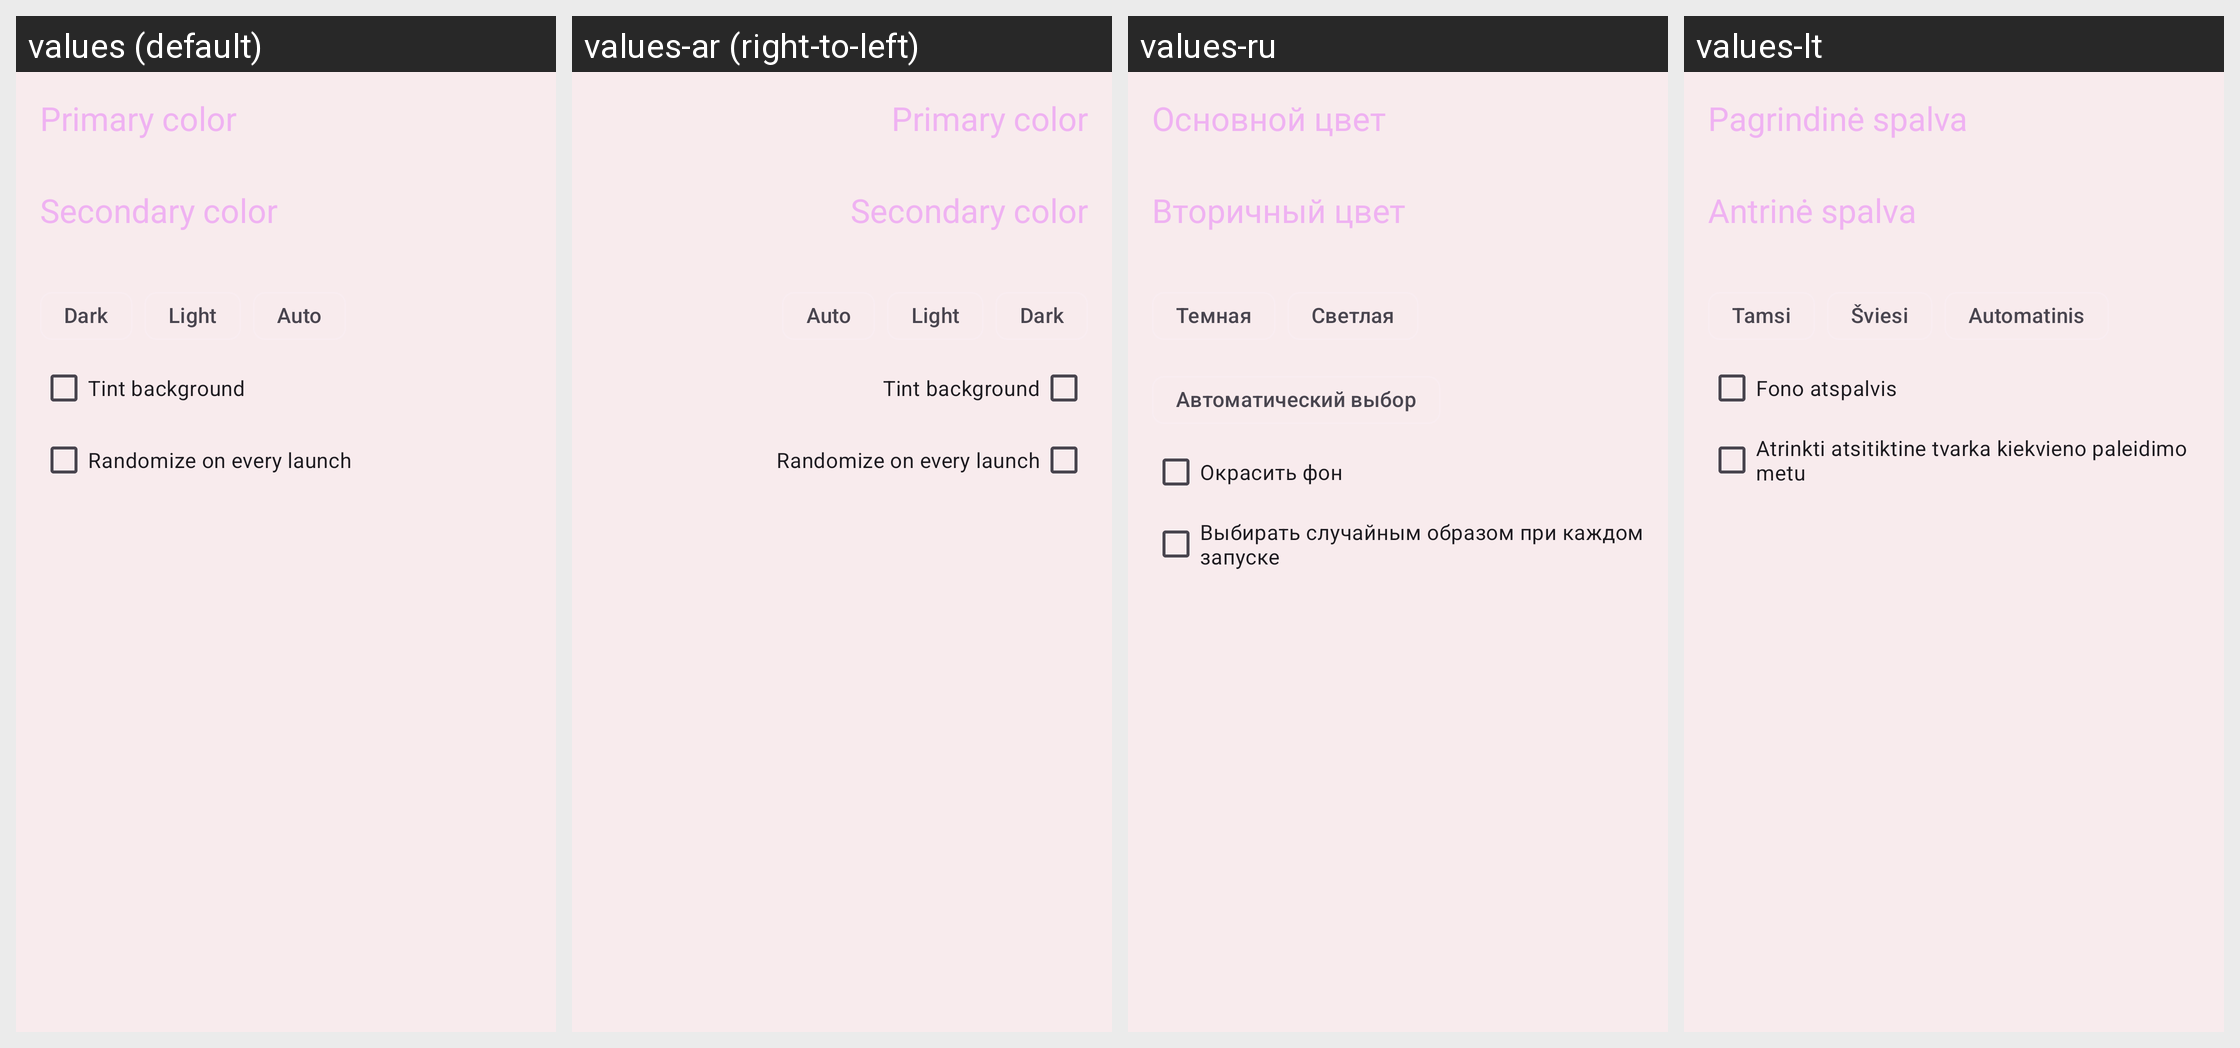

Strings drawn on this Android screen and how each of the app's shown locales translates them:
Android screen res/layout/content_themes.xml rendered under 4 locales, left to right: values (default), values-ar (right-to-left), values-ru, values-lt. Device: Nexus 5 (rendered at 1080×1920; each locale shown at half size, 540×960, under a caption strip naming it); theme AppTheme.
Other locales in the repository, not shown: values-am, values-az, values-bg, values-bs, values-ca, values-cs, values-da, values-de, values-el, values-es, values-et, values-fa, values-fi, values-fil, values-fr, values-gu, values-hi, values-hr, values-hy, values-id, values-it, values-ja, values-ka, values-kk, values-ko, values-ky, values-lo, values-lv, values-mk, values-ml, values-mn, values-mr, values-ms, values-my, values-ne, values-nl, values-or, values-pa, values-pl, values-pt, values-pt-rBR, values-ro, values-si, values-sk, values-sl, values-sr, values-sv, values-sw, values-tl, values-tr, values-uk, values-vi, values-zh, values-zh-rCN, values-zh-rTW.
Strings drawn on this screen, with the default value and each locale's value (text and hints the layout hard-codes, and strings that could not be matched under every locale, appear in the picture but are not listed):

primary_color
  values: Primary color
  values-ar: Primary color  [not translated; the default value is used]
  values-ru: Основной цвет
  values-lt: Pagrindinė spalva

secondary_color
  values: Secondary color
  values-ar: Secondary color  [not translated; the default value is used]
  values-ru: Вторичный цвет
  values-lt: Antrinė spalva

dark
  values: Dark
  values-ar: Dark  [not translated; the default value is used]
  values-ru: Темная
  values-lt: Tamsi

light
  values: Light
  values-ar: Light  [not translated; the default value is used]
  values-ru: Светлая
  values-lt: Šviesi

auto
  values: Auto
  values-ar: Auto  [not translated; the default value is used]
  values-ru: Автоматический выбор
  values-lt: Automatinis

tint_background
  values: Tint background
  values-ar: Tint background  [not translated; the default value is used]
  values-ru: Окрасить фон
  values-lt: Fono atspalvis

random_theme
  values: Randomize on every launch
  values-ar: Randomize on every launch  [not translated; the default value is used]
  values-ru: Выбирать случайным образом при каждом запуске
  values-lt: Atrinkti atsitiktine tvarka kiekvieno paleidimo metu
